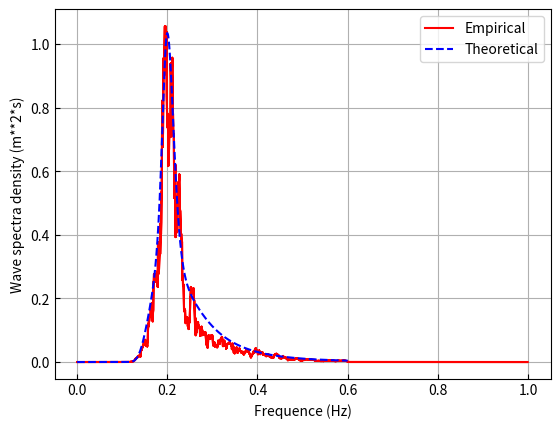

Generate this figure with matplotlib:
# 2025年1月8日 17:17
'''
python环境3.11.5

将波浪谱转化为波高的时间序列

2025-01-08: 
波浪谱为JONSWAP谱
References:
[1] Mazzaretto O M, Menéndez M, Lobeto H. A global evaluation of the JONSWAP spectra suitability on coastal areas[J]. Ocean Engineering, 2022, 266: 112756.
[2] https://ww2.mathworks.cn/matlabcentral/answers/58194-how-to-generate-a-time-signal-from-spectrum * 主要参考matlab代码
[3] Goda Y. Random seas and design of maritime structures[M]. World scientific, 2010.

'''

import numpy as np
import matplotlib.pyplot  as plt

class class_wave:
    def __init__(self, wave_height, wave_period, gamma=3.3):    # 初始化波浪对象
        self.Hs = wave_height
        self.Tp = wave_period
        self.gamma = gamma

    def jonswap(self, frequence: np.array):   # 计算jonswap谱
        # 波浪谱参数
        Hs = self.Hs
        Tp = self.Tp
        gamma = self.gamma
        beta = 0.0624/(0.23 + 0.0336*gamma - 0.185/(1.9+gamma) ) * \
            (1.094 - 0.01915*np.log(gamma))
        # 计算sigma
        condition = frequence <= 1/Tp
        sigma = np.where(condition, 0.07, 0.09)

        # 计算波浪谱
        Spec = beta * Hs**2 * Tp**(-4) * frequence**(-5) * \
            np.exp(-1.25 * (Tp*frequence)**(-4)) * \
            gamma**(np.exp(-(Tp*frequence-1)**2 / (2 * sigma**2)))
        return Spec
    

    def spectra2wave(self, Spec: np.array, frequence: np.array, time_s: np.array):
        frequence_step = frequence[1]-frequence[0]
        # 波高的幅值
        amplititude = np.sqrt(2 * Spec * frequence_step)  # 一维数组
        # 波浪分量的数量
        wave_num = len(frequence)
        # 相位
        phase = np.random.rand(wave_num) * 2 * np.pi    # 一维数组
        phase = np.random.rand(wave_num) * 2 * np.pi    # 一维数组
        # 圆频率
        omega = frequence * 2 * np.pi   # 一维数组   # 一维数组

        # 波浪分量
        wave_componant = [[] for _ in range(wave_num)]  # 二维数组，每一行是一个波浪分量，每一列是一个时刻
        wave_componant = [[] for _ in range(wave_num)]  # 二维数组，每一行是一个波浪分量，每一列是一个时刻
        for i in range(wave_num):
            wave_componant[i] = amplititude[i] * np.cos(omega[i]*time_s + phase[i])

        # 波浪=分量之和
        series = np.sum(wave_componant, axis=0)
        
        return series
    
    def wave2spectra(self, time_series, wave_series, smooth_sample = 20):
        # 计算幅值
        amplititude = np.fft.fft(wave_series)
        # 计算幅值对应频率（自动划分）
        frequence = abs(np.fft.fftfreq(len(wave_series)))
        # 计算频率步长
        time_step = time_series[1] - time_series[0]
        frequence_step = frequence[1] - frequence[0]
        # 计算功率谱
        Spec = amplititude.real**2 / 2 * frequence_step*time_step *(2*np.pi)
        
        # 谱平滑
        window_size = len(amplititude)//smooth_sample
        Spec_smooth = []
        for i in range(len(Spec)):
            # 计算滑动窗口的起始和结束索引
            start = max(0, i - window_size // 2)
            end = min(len(Spec), i + window_size // 2 + 1)

            # 计算滑动窗口内数据的平均值
            window_data = Spec[start:end]
            window_mean = sum(window_data) / len(window_data)
            Spec_smooth.append(window_mean)
            
        return Spec_smooth, frequence / time_step
        
    def draw_spectra(self, frequence: np.array, Spec: np.array):
        plt.plot(frequence, Spec)
        plt.xlabel('Frequence (Hz)')
        plt.ylabel('PSD (m**2*s)')
        plt.grid(True, which='major',axis='both')
        plt.tick_params(which='both', direction='in')  # 设置主刻度和次刻度的方向为内向
        plt.xlim([0, max(frequence)])
        plt.show()

    def draw_series(self, time_s: np.array, series: np.array):
        plt.plot(time_s, series)
        plt.xlabel('Time (s)')
        plt.ylabel('Wave height (m)')
        plt.grid(True, which='major',axis='both')
        plt.tick_params(which='both', direction='in')  # 设置主刻度和次刻度的方向为内向
        plt.xlim([0, max(time_s)])
        plt.show()



if __name__ == "__main__":
    # 波浪谱参数
    Hs = 1
    Tp = 5
    gamma = 3.3
    # 波浪谱频率范围
    frequence_max = 1/Tp * 3
    frequence_step = 0.0001
    f = np.arange(frequence_step, frequence_max, frequence_step)
    # 时域时间
    time_length = 1800
    time_step = 0.5
    t_series = np.arange(0, time_length, time_step)

    # 创建波浪对象
    wave = class_wave(Hs, Tp, gamma)
    # 创建jonswap谱
    wave_S = wave.jonswap(f)
    # 展示波浪谱
    #wave.draw_spectra(f, wave_S)
    # 波浪时间序列
    wave_series = wave.spectra2wave(wave_S, f, t_series)
    # 绘制时间序列
    #wave.draw_series(t_series, wave_series)
    
    # 波浪序列转化为波浪谱
    Spectrum, freqs = wave.wave2spectra(t_series, wave_series, smooth_sample=200)
    # 展示波浪谱
    #wave.draw_spectra(freqs, Spectrum)
    # 比较理论jonswap谱和转化谱
    plt.plot(freqs, Spectrum, 'r-')
    plt.plot(f, wave_S, 'b--')
    plt.xlabel('Frequence (Hz)')
    plt.ylabel('Wave spectra density (m**2*s)')
    plt.legend(['Empirical', 'Theoretical'])
    plt.grid(True, which='major',axis='both')
    plt.tick_params(which='both', direction='in')  # 设置主刻度和次刻度的方向为内向
    plt.show()
    





    print('FIN!!')

